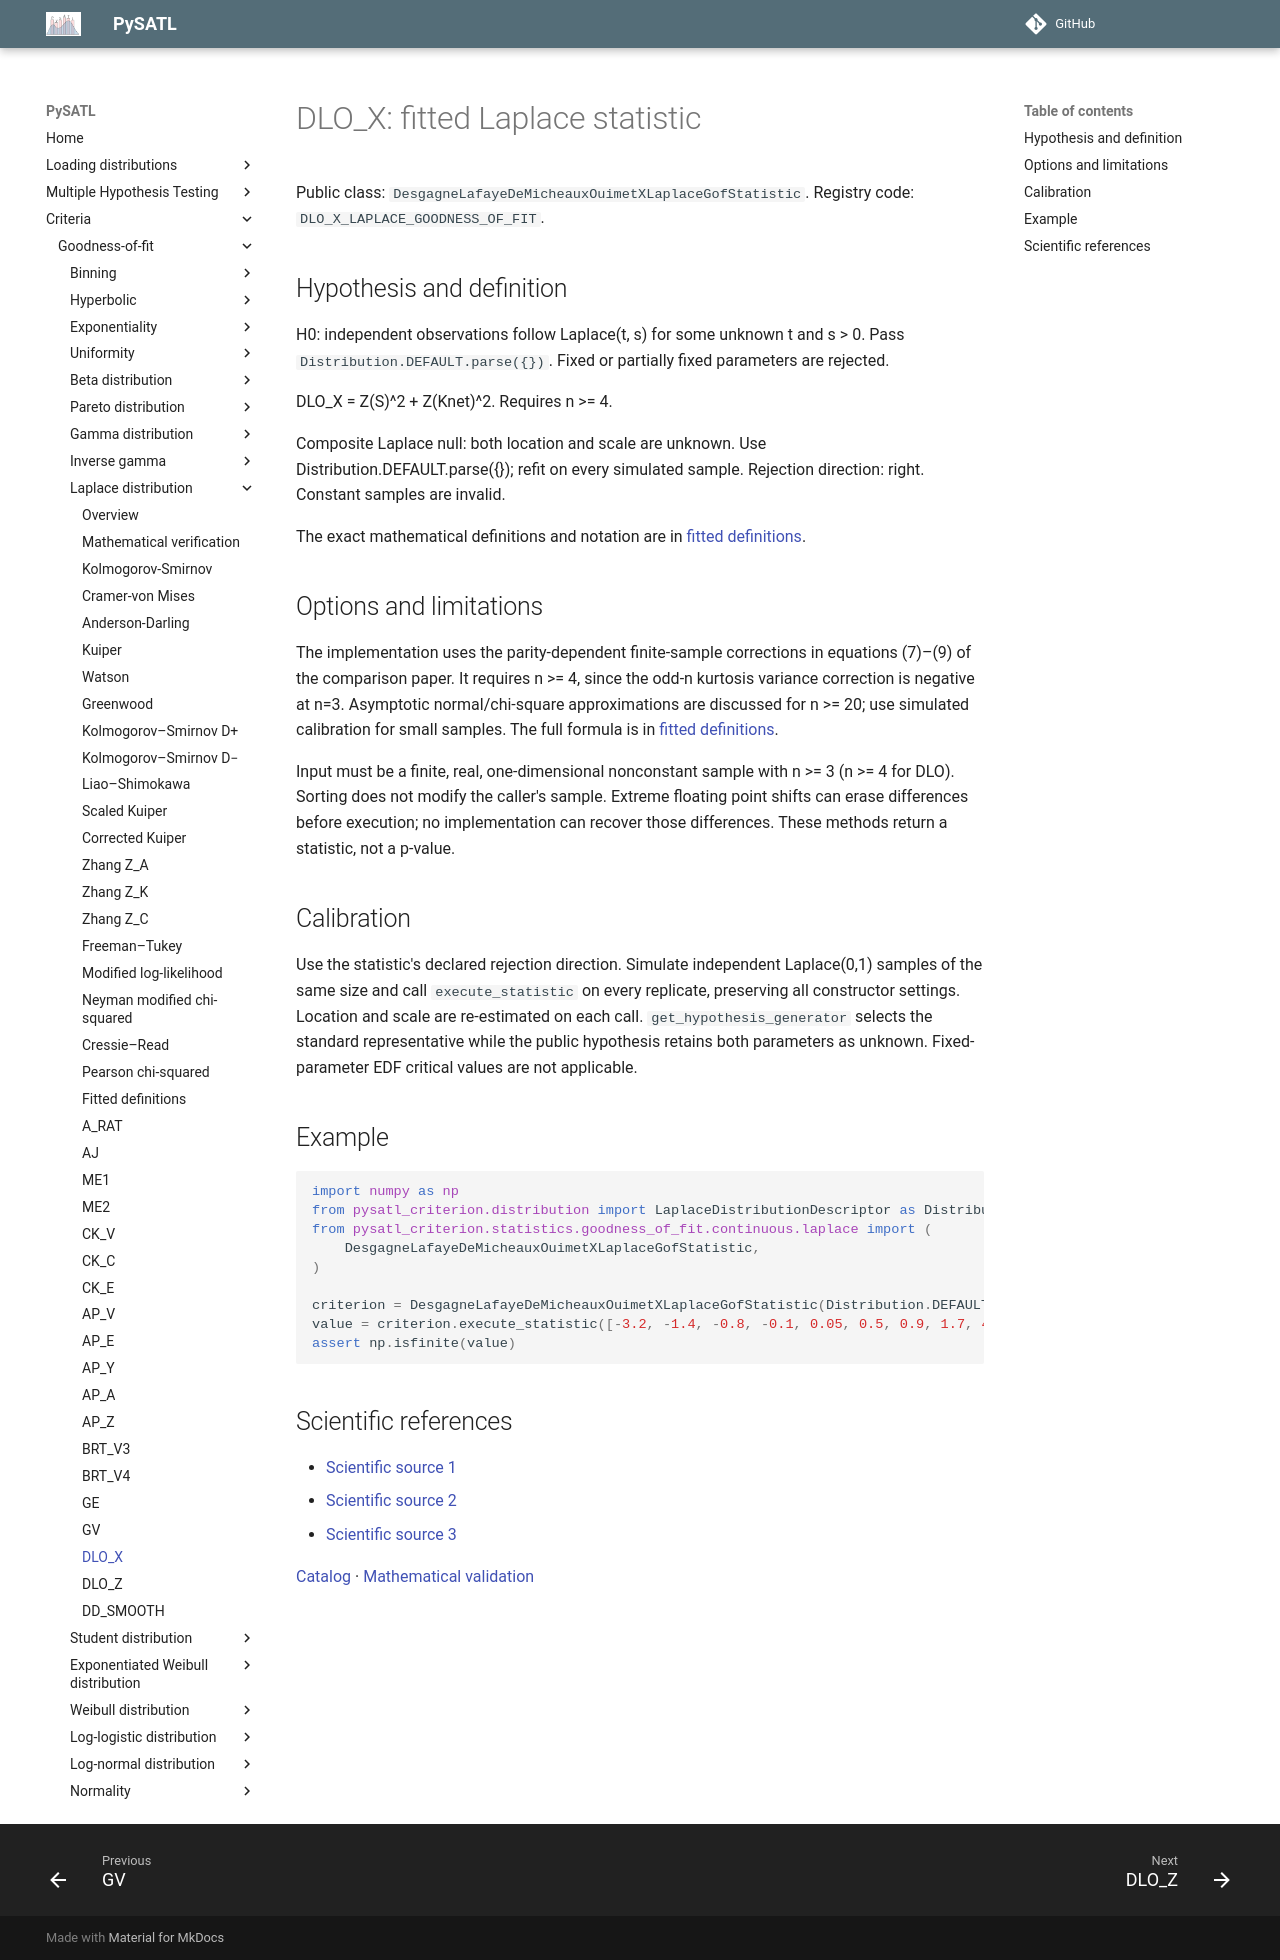

repository: PySATL/pysatl-criterion · page: en/main/criteria/goodness-of-fit/laplace/dlo_x_laplace_criterion/index.html · generator: mkdocs

# DLO_X: fitted Laplace statistic

Public class: `DesgagneLafayeDeMicheauxOuimetXLaplaceGofStatistic`. Registry code: `DLO_X_LAPLACE_GOODNESS_OF_FIT`.

## Hypothesis and definition

H0: independent observations follow Laplace(t, s) for some unknown t and s > 0.
Pass `Distribution.DEFAULT.parse({})`. Fixed or partially fixed parameters are rejected.

DLO_X = Z(S)^2 + Z(Knet)^2. Requires n >= 4.

Composite Laplace null: both location and scale are unknown.
Use Distribution.DEFAULT.parse({}); refit on every simulated sample.
Rejection direction: right. Constant samples are invalid.

The exact mathematical definitions and notation are in [fitted definitions](fitted-definitions.md).

## Options and limitations

The implementation uses the parity-dependent finite-sample corrections in equations (7)–(9) of the comparison paper. It requires n >= 4, since the odd-n kurtosis variance correction is negative at n=3. Asymptotic normal/chi-square approximations are discussed for n >= 20; use simulated calibration for small samples. The full formula is in [fitted definitions](fitted-definitions.md).

Input must be a finite, real, one-dimensional nonconstant sample with n >= 3
(n >= 4 for DLO). Sorting does not modify the caller's sample. Extreme floating
point shifts can erase differences before execution; no implementation can recover
those differences. These methods return a statistic, not a p-value.

## Calibration

Use the statistic's declared rejection direction. Simulate independent Laplace(0,1)
samples of the same size and call `execute_statistic` on every replicate, preserving
all constructor settings. Location and scale are re-estimated on each call.
`get_hypothesis_generator` selects the standard representative while the public
hypothesis retains both parameters as unknown. Fixed-parameter EDF critical values
are not applicable.

## Example

```python
import numpy as np
from pysatl_criterion.distribution import LaplaceDistributionDescriptor as Distribution
from pysatl_criterion.statistics.goodness_of_fit.continuous.laplace import (
    DesgagneLafayeDeMicheauxOuimetXLaplaceGofStatistic,
)

criterion = DesgagneLafayeDeMicheauxOuimetXLaplaceGofStatistic(Distribution.DEFAULT.parse({}))
value = criterion.execute_statistic([-3.2, -1.4, -0.8, -0.1, 0.05, 0.5, 0.9, 1.7, 4.1])
assert np.isfinite(value)
```

## Scientific references

- [Scientific source 1](https://doi.org/10.1080/02331888.2022.2144859)
- [Scientific source 2](https://arxiv.org/abs/1809.02852)
- [Scientific source 3](https://arxiv.org/abs/2007.06154)

[Catalog](index.md) · [Mathematical validation](mathematical-validation.md)
